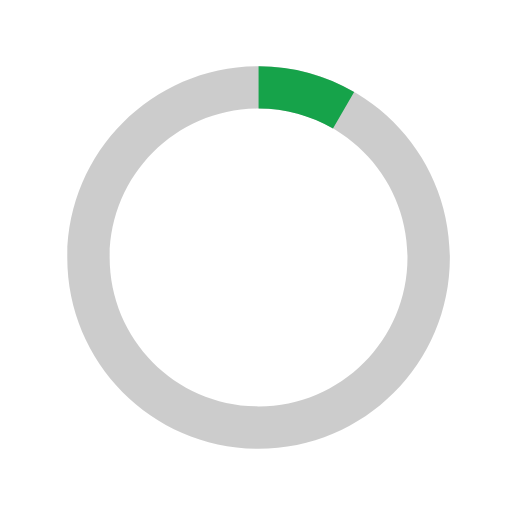
t = 0.00 s
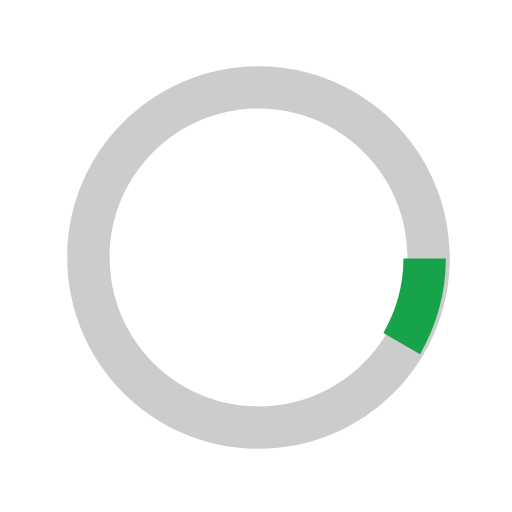
t = 0.23 s
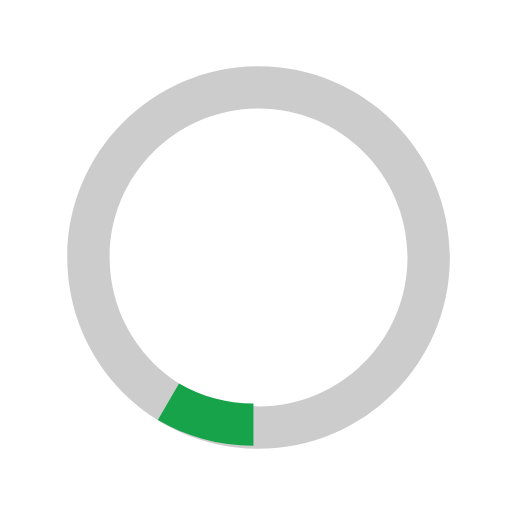
t = 0.45 s
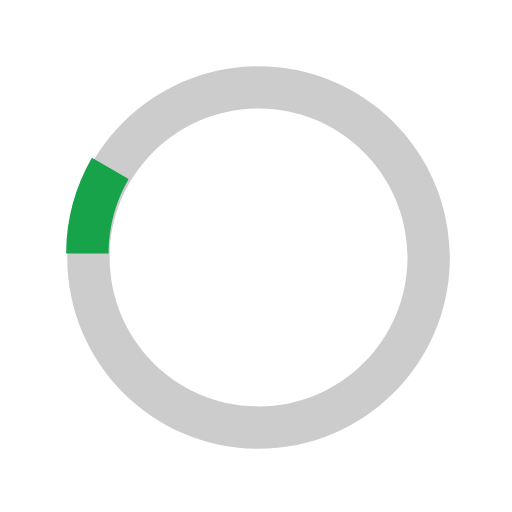
t = 0.68 s

The animated SVG that drew these frames (rendered in a browser with its animation timeline set to each time). Animation: 1 SMIL element (animateTransform=1); one cycle of 0.90 s, repeats indefinitely.

<!-- 1 -->

  <svg version="1.1" id="loader-1" xmlns="http://www.w3.org/2000/svg" xmlns:xlink="http://www.w3.org/1999/xlink" x="0px" y="0px"
   width="20px" height="20px" viewBox="0 0 40 40" enable-background="new 0 0 40 40" xml:space="preserve">
  <path opacity="0.2" fill="#000" d="M20.201,5.169c-8.254,0-14.946,6.692-14.946,14.946c0,8.255,6.692,14.946,14.946,14.946
    s14.946-6.691,14.946-14.946C35.146,11.861,28.455,5.169,20.201,5.169z M20.201,31.749c-6.425,0-11.634-5.208-11.634-11.634
    c0-6.425,5.209-11.634,11.634-11.634c6.425,0,11.633,5.209,11.633,11.634C31.834,26.541,26.626,31.749,20.201,31.749z"/>
  <path fill="#16A34A" d="M26.013,10.047l1.654-2.866c-2.198-1.272-4.743-2.012-7.466-2.012h0v3.312h0
    C22.32,8.481,24.301,9.057,26.013,10.047z">
    <animateTransform attributeType="xml"
      attributeName="transform"
      type="rotate"
      from="0 20 20"
      to="360 20 20"
      dur="0.9s"
      repeatCount="indefinite"/>
    </path>
  </svg>
